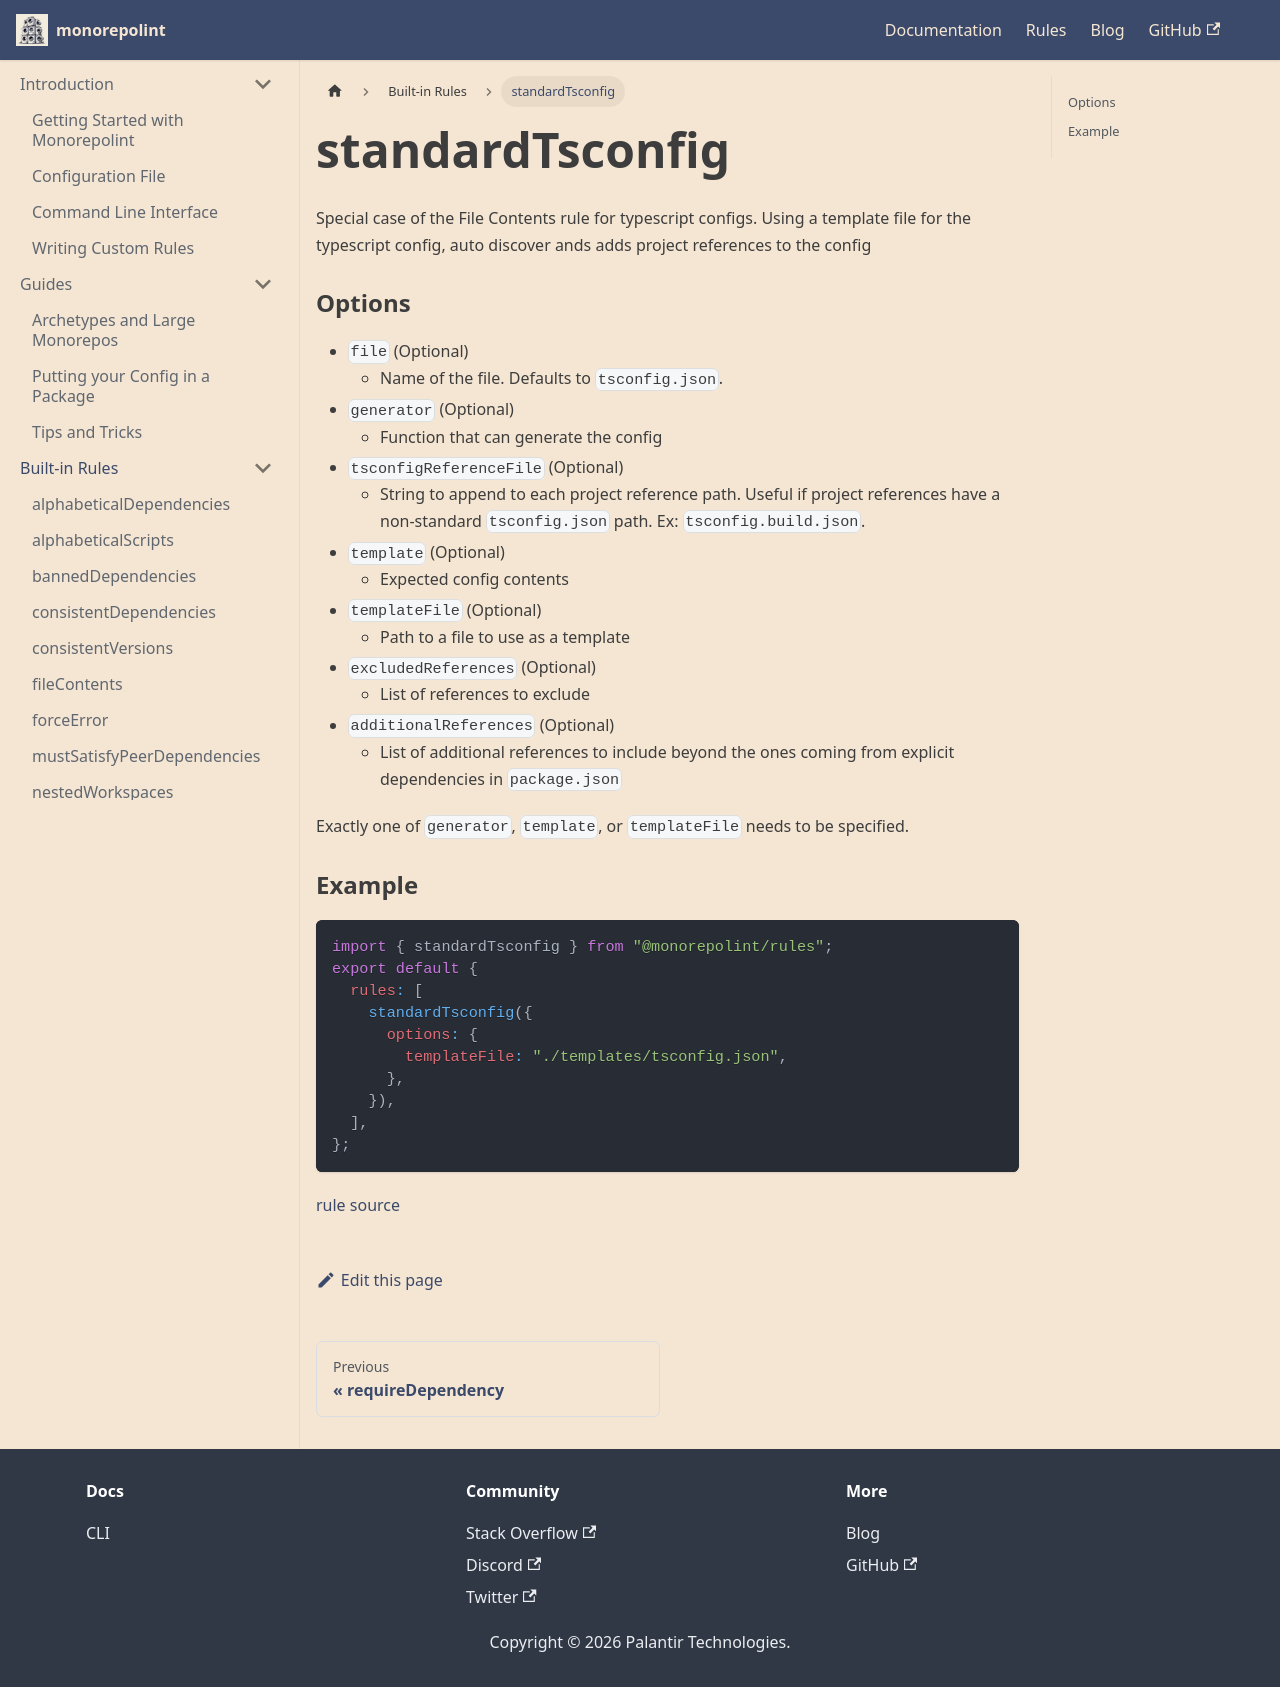

repository: monorepolint/monorepolint · page: docs/rules/standard-tsconfig/index.html · generator: docusaurus

---
title: standardTsconfig
---

Special case of the File Contents rule for typescript configs. Using a template file for the typescript config, auto discover ands adds project references to the config

### Options

- `file` (Optional)
  - Name of the file. Defaults to `tsconfig.json`.
- `generator` (Optional)
  - Function that can generate the config
- `tsconfigReferenceFile` (Optional)
  - String to append to each project reference path. Useful if project references have a non-standard `tsconfig.json` path. Ex: `tsconfig.build.json`.
- `template` (Optional)
  - Expected config contents
- `templateFile` (Optional)
  - Path to a file to use as a template
- `excludedReferences` (Optional)
  - List of references to exclude
- `additionalReferences` (Optional)
  - List of additional references to include beyond the ones coming from explicit dependencies in `package.json`

Exactly one of `generator`, `template`, or `templateFile` needs to be specified.

### Example

```javascript
import { standardTsconfig } from "@monorepolint/rules";
export default {
  rules: [
    standardTsconfig({
      options: {
        templateFile: "./templates/tsconfig.json",
      },
    }),
  ],
};
```

[rule source](https://github.com/monorepolint/monorepolint/blob/main/packages/rules/src/standardTsconfig.ts)
